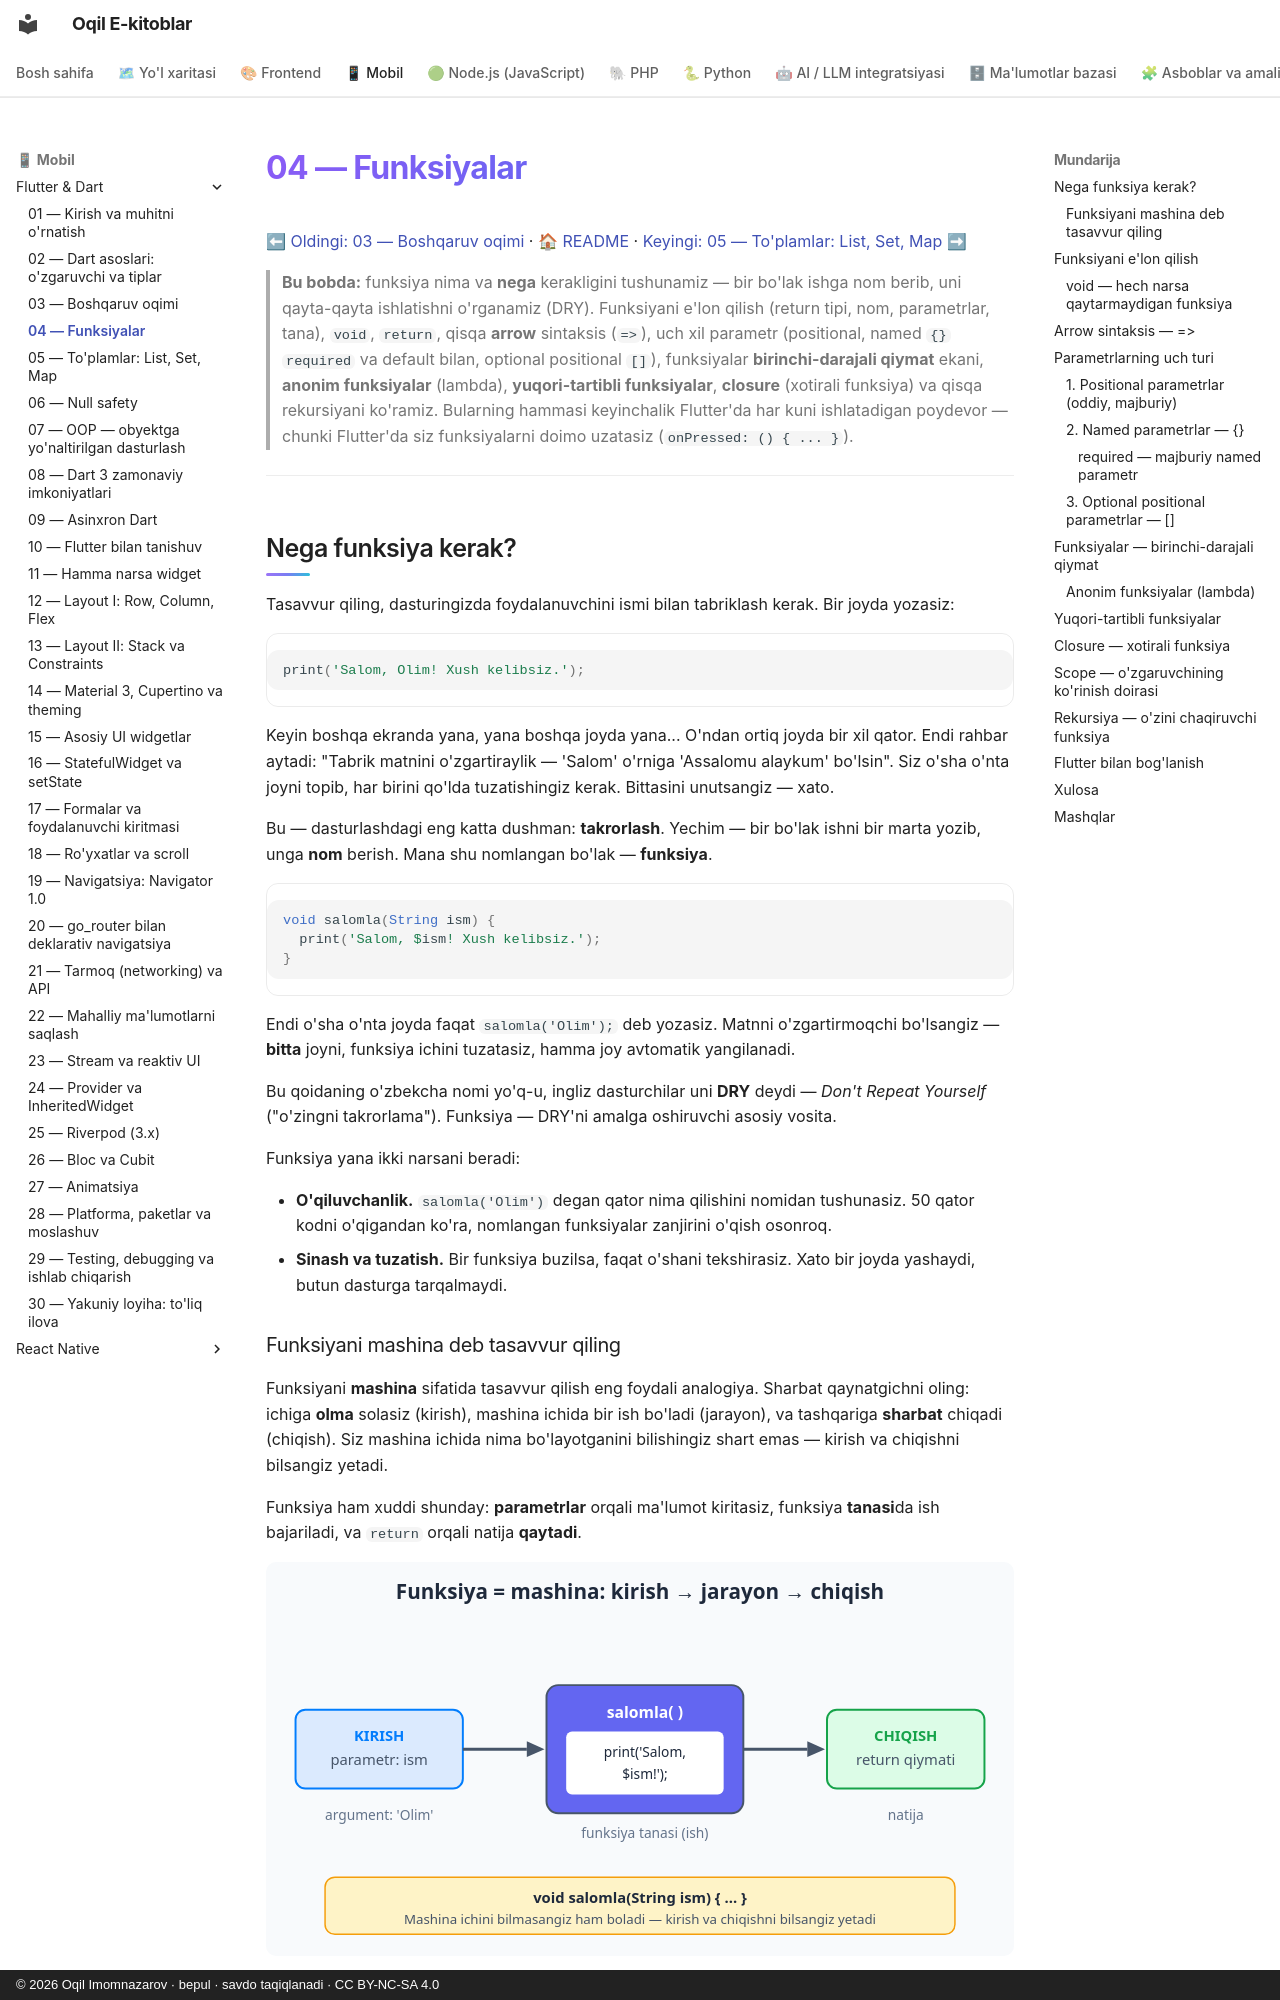

repository: iOqil/e-book · page: flutter/04-funksiyalar/index.html · generator: mkdocs · copyright: © 2026 Oqil Imomnazarov · bepul · savdo taqiqlanadi · CC BY-NC-SA 4.0

# 04 — Funksiyalar

[⬅ Oldingi: 03 — Boshqaruv oqimi](./03-boshqaruv-oqimi.md) · [🏠 README](./README.md) · [Keyingi: 05 — To'plamlar: List, Set, Map ➡](./05-toplamlar.md)

> **Bu bobda:** funksiya nima va **nega** kerakligini tushunamiz — bir bo'lak ishga nom berib, uni qayta-qayta ishlatishni o'rganamiz (DRY). Funksiyani e'lon qilish (return tipi, nom, parametrlar, tana), `void`, `return`, qisqa **arrow** sintaksis (`=>`), uch xil parametr (positional, named `{}` `required` va default bilan, optional positional `[]`), funksiyalar **birinchi-darajali qiymat** ekani, **anonim funksiyalar** (lambda), **yuqori-tartibli funksiyalar**, **closure** (xotirali funksiya) va qisqa rekursiyani ko'ramiz. Bularning hammasi keyinchalik Flutter'da har kuni ishlatadigan poydevor — chunki Flutter'da siz funksiyalarni doimo uzatasiz (`onPressed: () { ... }`).

---

## Nega funksiya kerak?

Tasavvur qiling, dasturingizda foydalanuvchini ismi bilan tabriklash kerak. Bir joyda yozasiz:

```dart
print('Salom, Olim! Xush kelibsiz.');
```

Keyin boshqa ekranda yana, yana boshqa joyda yana... O'ndan ortiq joyda bir xil qator. Endi rahbar aytadi: "Tabrik matnini o'zgartiraylik — 'Salom' o'rniga 'Assalomu alaykum' bo'lsin". Siz o'sha o'nta joyni topib, har birini qo'lda tuzatishingiz kerak. Bittasini unutsangiz — xato.

Bu — dasturlashdagi eng katta dushman: **takrorlash**. Yechim — bir bo'lak ishni bir marta yozib, unga **nom** berish. Mana shu nomlangan bo'lak — **funksiya**.

```dart
void salomla(String ism) {
  print('Salom, $ism! Xush kelibsiz.');
}
```

Endi o'sha o'nta joyda faqat `salomla('Olim');` deb yozasiz. Matnni o'zgartirmoqchi bo'lsangiz — **bitta** joyni, funksiya ichini tuzatasiz, hamma joy avtomatik yangilanadi.

Bu qoidaning o'zbekcha nomi yo'q-u, ingliz dasturchilar uni **DRY** deydi — *Don't Repeat Yourself* ("o'zingni takrorlama"). Funksiya — DRY'ni amalga oshiruvchi asosiy vosita.

Funksiya yana ikki narsani beradi:

- **O'qiluvchanlik.** `salomla('Olim')` degan qator nima qilishini nomidan tushunasiz. 50 qator kodni o'qigandan ko'ra, nomlangan funksiyalar zanjirini o'qish osonroq.
- **Sinash va tuzatish.** Bir funksiya buzilsa, faqat o'shani tekshirasiz. Xato bir joyda yashaydi, butun dasturga tarqalmaydi.
